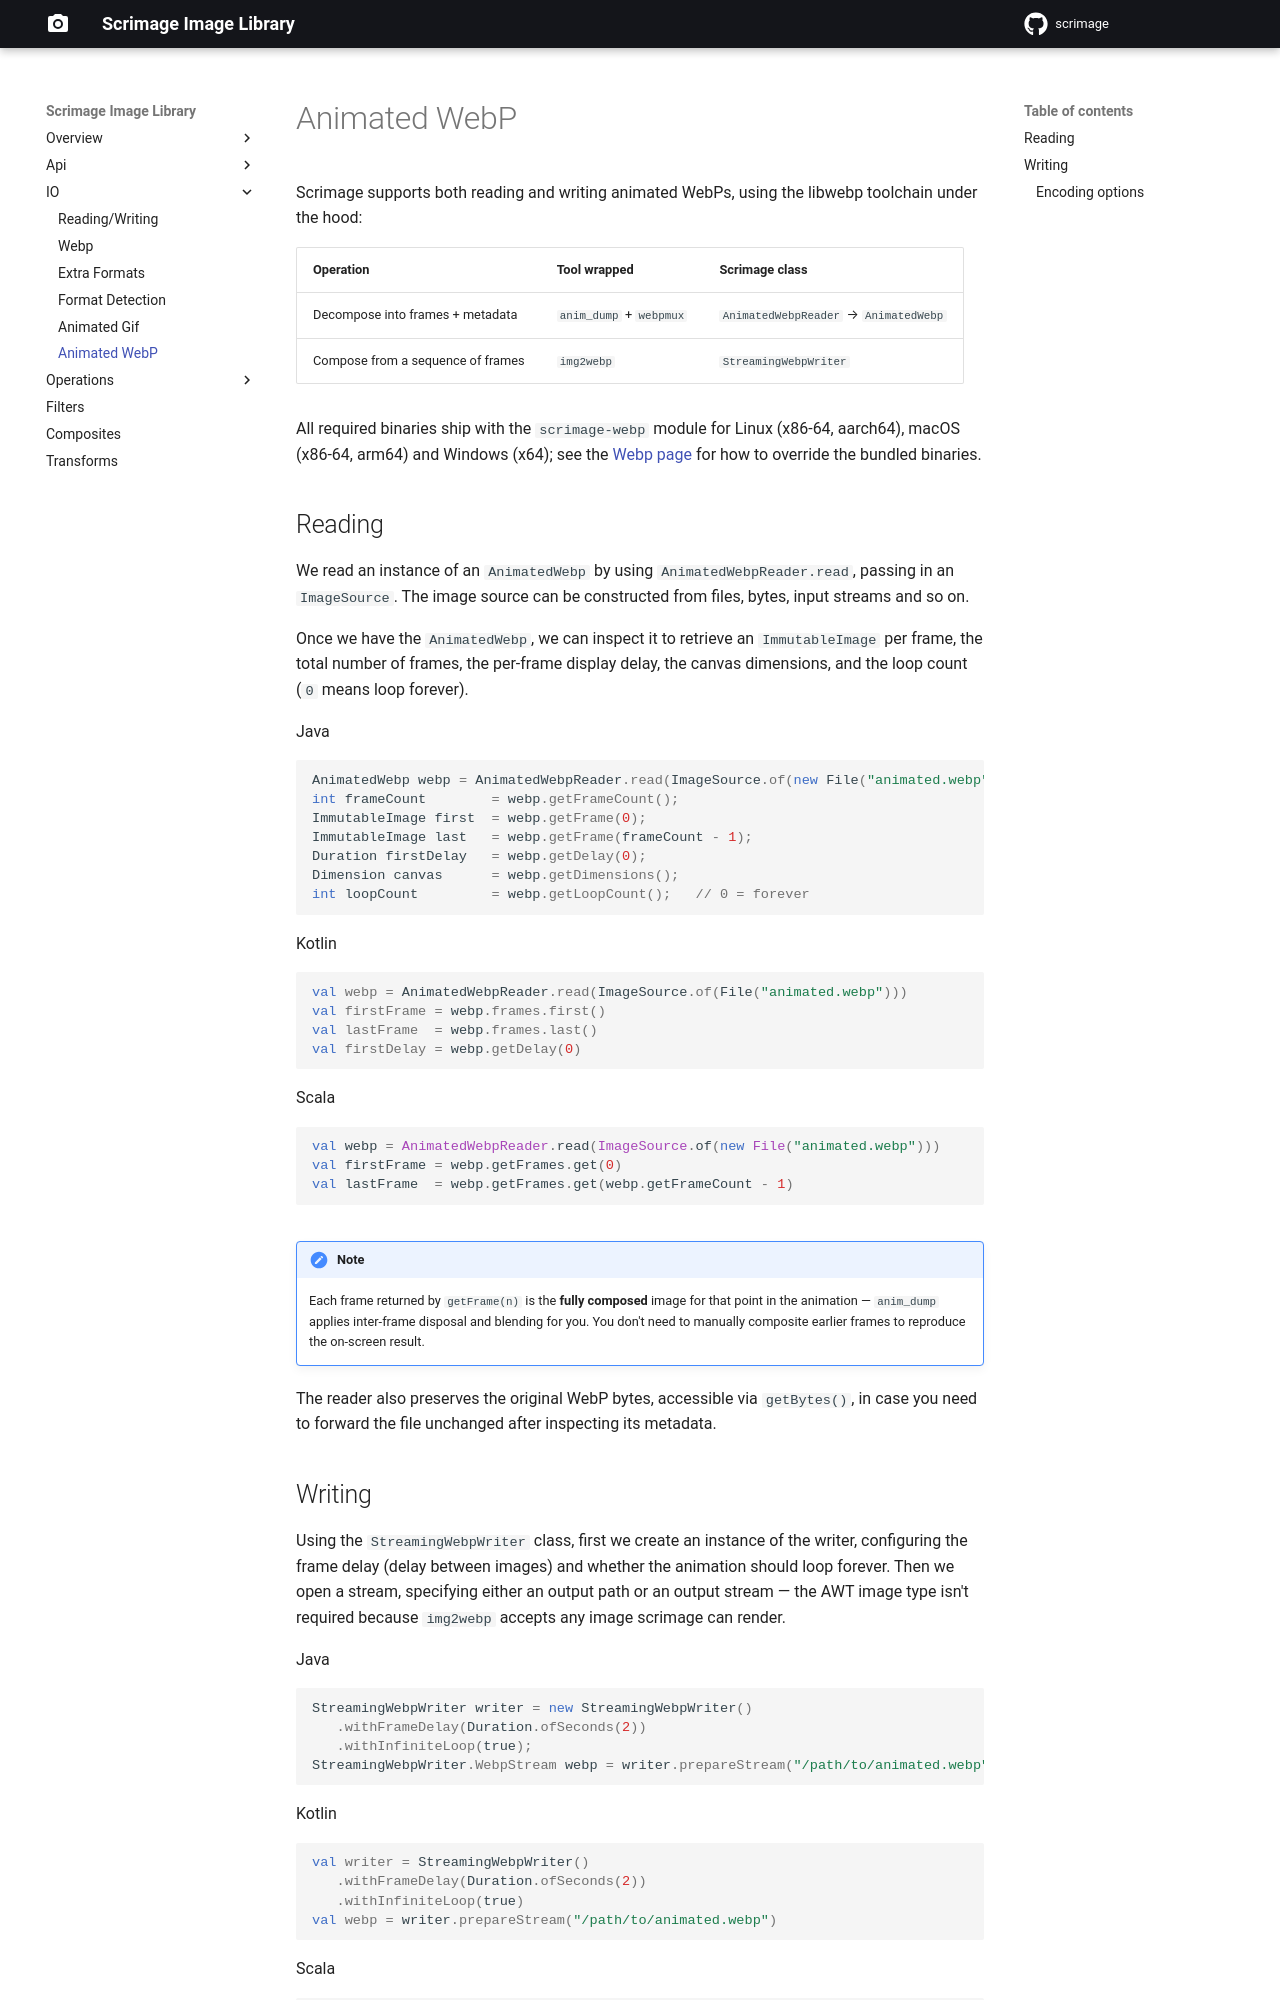

repository: emchristiansen/scrimage · page: animated_webp/index.html · generator: mkdocs

Animated WebP
===============

Scrimage supports both reading and writing animated WebPs, using the libwebp
toolchain under the hood:

| Operation | Tool wrapped | Scrimage class |
|---|---|---|
| Decompose into frames + metadata | `anim_dump` + `webpmux` | `AnimatedWebpReader` → `AnimatedWebp` |
| Compose from a sequence of frames | `img2webp` | `StreamingWebpWriter` |

All required binaries ship with the `scrimage-webp` module for Linux (x86-64,
aarch64), macOS (x86-64, arm64) and Windows (x64); see the
[Webp page](webp.md) for how to override the bundled binaries.

## Reading

We read an instance of an `AnimatedWebp` by using `AnimatedWebpReader.read`,
passing in an `ImageSource`. The image source can be constructed from files,
bytes, input streams and so on.

Once we have the `AnimatedWebp`, we can inspect it to retrieve an
`ImmutableImage` per frame, the total number of frames, the per-frame display
delay, the canvas dimensions, and the loop count (`0` means loop forever).

=== "Java"

    ```java
    AnimatedWebp webp = AnimatedWebpReader.read(ImageSource.of(new File("animated.webp")));
    int frameCount        = webp.getFrameCount();
    ImmutableImage first  = webp.getFrame(0);
    ImmutableImage last   = webp.getFrame(frameCount - 1);
    Duration firstDelay   = webp.getDelay(0);
    Dimension canvas      = webp.getDimensions();
    int loopCount         = webp.getLoopCount();   // 0 = forever
    ```

=== "Kotlin"

    ```kotlin
    val webp = AnimatedWebpReader.read(ImageSource.of(File("animated.webp")))
    val firstFrame = webp.frames.first()
    val lastFrame  = webp.frames.last()
    val firstDelay = webp.getDelay(0)
    ```

=== "Scala"

    ```scala
    val webp = AnimatedWebpReader.read(ImageSource.of(new File("animated.webp")))
    val firstFrame = webp.getFrames.get(0)
    val lastFrame  = webp.getFrames.get(webp.getFrameCount - 1)
    ```

!!! note
    Each frame returned by `getFrame(n)` is the **fully composed** image for
    that point in the animation — `anim_dump` applies inter-frame disposal and
    blending for you. You don't need to manually composite earlier frames to
    reproduce the on-screen result.

The reader also preserves the original WebP bytes, accessible via
`getBytes()`, in case you need to forward the file unchanged after inspecting
its metadata.
